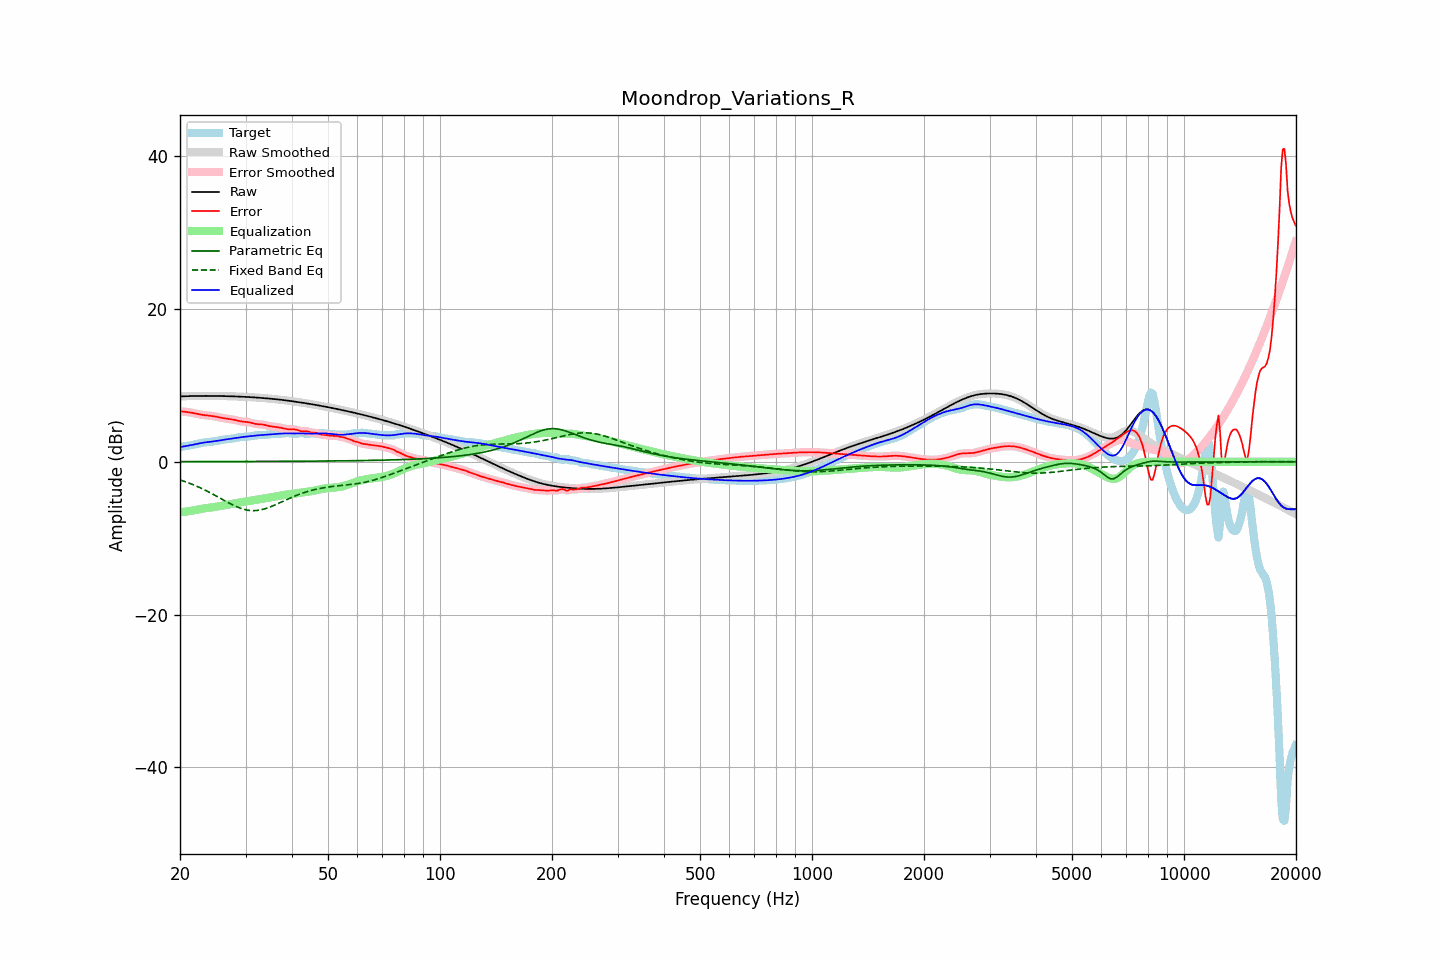

The table this chart was drawn from, first rows:
frequency, raw, error, smoothed, error_smoothed, equalization, parametric_eq, fixed_band_eq, equalized_raw, equalized_smoothed, target
20.00, 8.55, 6.62, 8.55, 6.62, -6.62, 0.01, -2.38, 1.93, 1.93, 1.93
20.20, 8.56, 6.59, 8.56, 6.59, -6.60, 0.01, -2.45, 1.96, 1.96, 1.97
20.40, 8.57, 6.57, 8.57, 6.57, -6.57, 0.01, -2.52, 1.99, 1.99, 2.00
20.61, 8.57, 6.54, 8.57, 6.54, -6.55, 0.01, -2.60, 2.03, 2.03, 2.03
20.81, 8.58, 6.52, 8.58, 6.52, -6.52, 0.02, -2.67, 2.06, 2.06, 2.06
21.02, 8.59, 6.49, 8.59, 6.49, -6.49, 0.02, -2.75, 2.10, 2.10, 2.09
21.23, 8.59, 6.46, 8.59, 6.46, -6.45, 0.02, -2.83, 2.14, 2.14, 2.13
21.44, 8.60, 6.43, 8.60, 6.43, -6.42, 0.02, -2.91, 2.18, 2.18, 2.17
21.66, 8.60, 6.38, 8.60, 6.39, -6.38, 0.02, -2.99, 2.22, 2.22, 2.22
21.87, 8.60, 6.34, 8.60, 6.34, -6.34, 0.02, -3.08, 2.27, 2.27, 2.26
22.09, 8.61, 6.29, 8.61, 6.29, -6.29, 0.02, -3.17, 2.31, 2.31, 2.31
22.31, 8.61, 6.25, 8.61, 6.25, -6.25, 0.02, -3.26, 2.36, 2.36, 2.36
22.54, 8.61, 6.20, 8.61, 6.20, -6.21, 0.02, -3.36, 2.40, 2.40, 2.41
22.76, 8.61, 6.16, 8.61, 6.16, -6.17, 0.02, -3.45, 2.44, 2.44, 2.45
22.99, 8.62, 6.13, 8.62, 6.13, -6.14, 0.02, -3.55, 2.48, 2.48, 2.49
23.22, 8.62, 6.10, 8.62, 6.10, -6.11, 0.02, -3.65, 2.51, 2.51, 2.51
23.45, 8.62, 6.08, 8.62, 6.08, -6.08, 0.02, -3.76, 2.54, 2.54, 2.54
23.69, 8.62, 6.06, 8.62, 6.06, -6.06, 0.02, -3.86, 2.56, 2.56, 2.56
23.92, 8.62, 6.03, 8.62, 6.03, -6.03, 0.02, -3.97, 2.59, 2.59, 2.58
24.16, 8.62, 6.01, 8.62, 6.01, -6.01, 0.02, -4.08, 2.61, 2.61, 2.61
24.40, 8.62, 5.98, 8.62, 5.98, -5.98, 0.02, -4.19, 2.64, 2.64, 2.63
24.65, 8.61, 5.95, 8.61, 5.95, -5.94, 0.02, -4.31, 2.67, 2.67, 2.66
24.89, 8.61, 5.91, 8.61, 5.91, -5.91, 0.02, -4.42, 2.70, 2.70, 2.70
25.14, 8.61, 5.87, 8.61, 5.87, -5.87, 0.02, -4.54, 2.74, 2.74, 2.74
25.39, 8.61, 5.83, 8.61, 5.83, -5.83, 0.02, -4.65, 2.78, 2.78, 2.78
25.65, 8.60, 5.79, 8.60, 5.79, -5.79, 0.02, -4.77, 2.81, 2.81, 2.82
25.91, 8.60, 5.74, 8.60, 5.74, -5.75, 0.02, -4.89, 2.85, 2.85, 2.86
26.16, 8.59, 5.70, 8.59, 5.71, -5.71, 0.02, -5.00, 2.88, 2.88, 2.89
26.43, 8.59, 5.67, 8.59, 5.67, -5.68, 0.02, -5.12, 2.91, 2.91, 2.92
26.69, 8.58, 5.64, 8.58, 5.64, -5.65, 0.03, -5.23, 2.94, 2.94, 2.94
26.96, 8.58, 5.61, 8.58, 5.61, -5.61, 0.03, -5.35, 2.97, 2.97, 2.97
27.23, 8.57, 5.58, 8.57, 5.58, -5.58, 0.03, -5.46, 2.99, 2.99, 2.99
27.50, 8.57, 5.55, 8.57, 5.55, -5.54, 0.03, -5.57, 3.03, 3.02, 3.01
27.77, 8.56, 5.51, 8.56, 5.51, -5.50, 0.03, -5.67, 3.06, 3.06, 3.04
28.05, 8.55, 5.47, 8.55, 5.47, -5.46, 0.03, -5.77, 3.09, 3.09, 3.08
28.33, 8.54, 5.42, 8.54, 5.42, -5.42, 0.03, -5.87, 3.13, 3.13, 3.12
28.62, 8.53, 5.37, 8.53, 5.37, -5.37, 0.03, -5.96, 3.16, 3.16, 3.16
28.90, 8.53, 5.32, 8.53, 5.32, -5.34, 0.03, -6.04, 3.19, 3.19, 3.20
29.19, 8.52, 5.28, 8.52, 5.28, -5.30, 0.03, -6.12, 3.22, 3.22, 3.23
29.48, 8.51, 5.25, 8.51, 5.25, -5.27, 0.03, -6.18, 3.24, 3.24, 3.26
29.78, 8.50, 5.23, 8.50, 5.23, -5.24, 0.03, -6.25, 3.26, 3.26, 3.27
30.08, 8.49, 5.21, 8.49, 5.21, -5.20, 0.03, -6.29, 3.28, 3.28, 3.27
30.38, 8.47, 5.19, 8.47, 5.19, -5.17, 0.03, -6.34, 3.30, 3.30, 3.28
30.68, 8.46, 5.16, 8.46, 5.16, -5.14, 0.03, -6.37, 3.33, 3.33, 3.30
30.99, 8.45, 5.12, 8.45, 5.12, -5.10, 0.03, -6.39, 3.35, 3.35, 3.33
31.30, 8.44, 5.06, 8.44, 5.06, -5.06, 0.04, -6.40, 3.38, 3.38, 3.37
31.61, 8.42, 5.01, 8.42, 5.01, -5.02, 0.04, -6.41, 3.40, 3.40, 3.42
31.93, 8.41, 4.96, 8.41, 4.96, -4.99, 0.04, -6.39, 3.42, 3.42, 3.46
32.24, 8.40, 4.92, 8.40, 4.93, -4.95, 0.04, -6.38, 3.44, 3.44, 3.47
32.57, 8.38, 4.90, 8.38, 4.91, -4.92, 0.04, -6.35, 3.46, 3.46, 3.48
32.89, 8.37, 4.89, 8.37, 4.89, -4.89, 0.04, -6.31, 3.48, 3.48, 3.47
33.22, 8.35, 4.88, 8.35, 4.88, -4.85, 0.04, -6.26, 3.50, 3.50, 3.47
33.55, 8.33, 4.85, 8.33, 4.85, -4.82, 0.04, -6.21, 3.51, 3.51, 3.48
33.89, 8.32, 4.81, 8.32, 4.80, -4.79, 0.04, -6.15, 3.53, 3.53, 3.51
34.23, 8.30, 4.75, 8.30, 4.75, -4.75, 0.04, -6.08, 3.55, 3.55, 3.55
34.57, 8.28, 4.69, 8.28, 4.70, -4.71, 0.04, -6.00, 3.57, 3.57, 3.58
34.92, 8.26, 4.65, 8.26, 4.65, -4.67, 0.04, -5.93, 3.59, 3.59, 3.61
35.27, 8.24, 4.62, 8.24, 4.62, -4.63, 0.05, -5.84, 3.61, 3.61, 3.62
35.62, 8.22, 4.59, 8.22, 4.59, -4.60, 0.05, -5.75, 3.62, 3.62, 3.63
35.97, 8.20, 4.57, 8.20, 4.57, -4.56, 0.05, -5.66, 3.64, 3.64, 3.63
... 635 more rows
